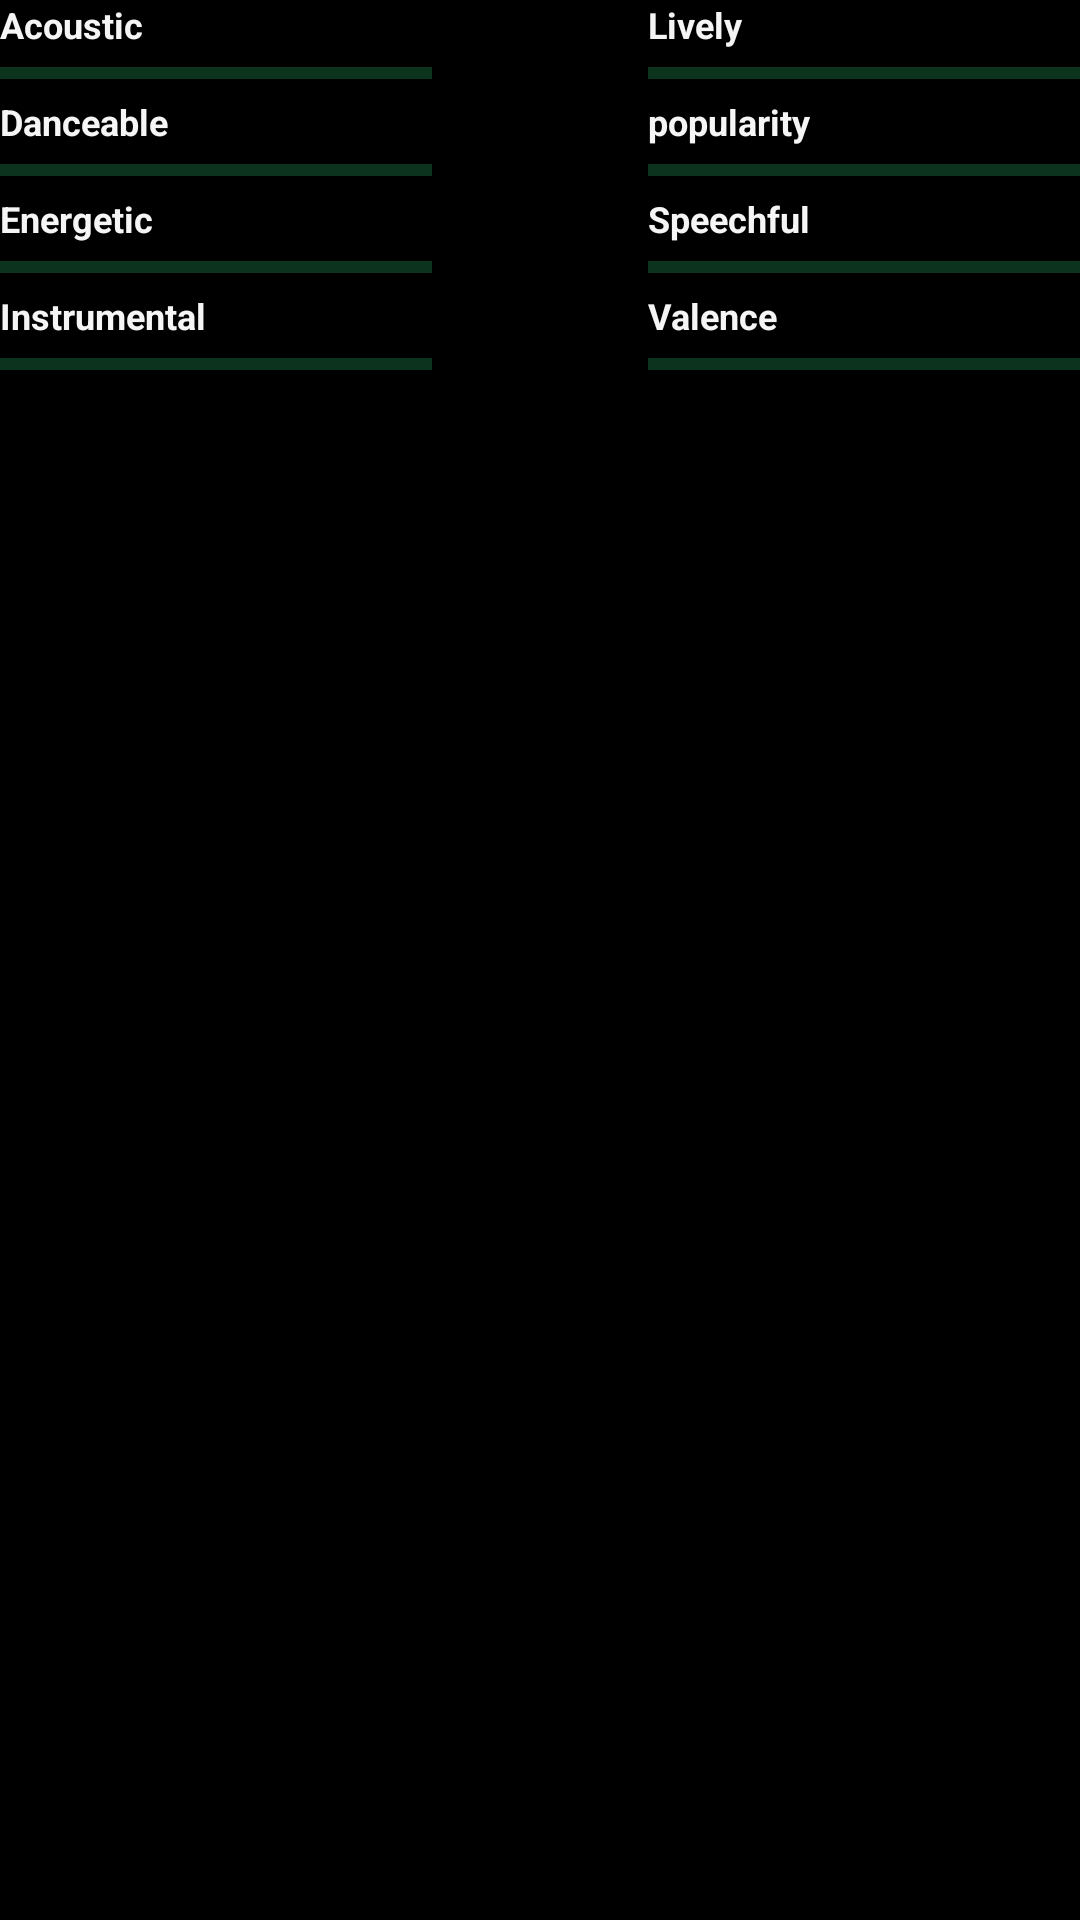

Produce the Android XML layout that renders to this screen, including the resource entries it uses.
<!-- AndroidManifest.xml: application theme Theme.Spotiutils -->
<!-- res/layout/layout_audio_features.xml -->
<?xml version="1.0" encoding="utf-8"?>
<androidx.constraintlayout.widget.ConstraintLayout xmlns:android="http://schemas.android.com/apk/res/android"
    xmlns:app="http://schemas.android.com/apk/res-auto"
    xmlns:tools="http://schemas.android.com/tools"
    android:layout_width="match_parent"
    android:layout_height="match_parent"
    android:background="@color/primaryColor">

    <TextView
        android:id="@+id/text_acoustic"
        android:layout_width="wrap_content"
        android:layout_height="wrap_content"
        android:text="@string/title_acoustic"
        android:textColor="@color/secondaryColor"
        android:textSize="@dimen/sp_12"
        android:textStyle="bold"
        app:layout_constraintLeft_toLeftOf="parent"
        app:layout_constraintTop_toTopOf="parent" />

    <com.google.android.material.progressindicator.LinearProgressIndicator
        android:id="@+id/progress_acoustic"
        android:layout_width="0dp"
        android:layout_height="wrap_content"
        android:layout_marginTop="@dimen/dp_6"
        app:indicatorColor="@color/colorAccent"
        app:layout_constraintLeft_toLeftOf="parent"
        app:layout_constraintTop_toBottomOf="@id/text_acoustic"
        app:layout_constraintWidth_percent="0.4"
        tools:progress="50" />

    <TextView
        android:id="@+id/text_lively"
        android:layout_width="0dp"
        android:layout_height="wrap_content"
        android:text="@string/title_lively"
        android:textColor="@color/secondaryColor"
        android:textSize="@dimen/sp_12"
        android:textStyle="bold"
        app:layout_constraintRight_toRightOf="parent"
        app:layout_constraintTop_toTopOf="@id/text_acoustic"
        app:layout_constraintWidth_percent="0.4" />

    <com.google.android.material.progressindicator.LinearProgressIndicator
        android:id="@+id/progress_lively"
        android:layout_width="0dp"
        android:layout_height="wrap_content"
        android:layout_marginTop="@dimen/dp_6"
        app:indicatorColor="@color/colorAccent"
        app:layout_constraintRight_toRightOf="parent"
        app:layout_constraintTop_toBottomOf="@id/text_lively"
        app:layout_constraintWidth_percent="0.4"
        tools:progress="50" />

    <TextView
        android:id="@+id/text_danceable"
        android:layout_width="wrap_content"
        android:layout_height="wrap_content"
        android:layout_marginTop="@dimen/dp_6"
        android:text="@string/title_danceable"
        android:textColor="@color/secondaryColor"
        android:textSize="@dimen/sp_12"
        android:textStyle="bold"
        app:layout_constraintLeft_toLeftOf="parent"
        app:layout_constraintTop_toBottomOf="@id/progress_acoustic" />

    <com.google.android.material.progressindicator.LinearProgressIndicator
        android:id="@+id/progress_danceable"
        android:layout_width="0dp"
        android:layout_height="wrap_content"
        android:layout_marginTop="@dimen/dp_6"
        app:indicatorColor="@color/colorAccent"
        app:layout_constraintLeft_toLeftOf="parent"
        app:layout_constraintTop_toBottomOf="@id/text_danceable"
        app:layout_constraintWidth_percent="0.4"
        tools:progress="50" />

    <TextView
        android:id="@+id/text_popularity"
        android:layout_width="0dp"
        android:layout_height="wrap_content"
        android:text="@string/title_popularity"
        android:textColor="@color/secondaryColor"
        android:textSize="@dimen/sp_12"
        android:textStyle="bold"
        app:layout_constraintRight_toRightOf="parent"
        app:layout_constraintTop_toTopOf="@id/text_danceable"
        app:layout_constraintWidth_percent="0.4" />

    <com.google.android.material.progressindicator.LinearProgressIndicator
        android:id="@+id/progress_popularity"
        android:layout_width="0dp"
        android:layout_height="wrap_content"
        android:layout_marginTop="@dimen/dp_6"
        app:indicatorColor="@color/colorAccent"
        app:layout_constraintRight_toRightOf="parent"
        app:layout_constraintTop_toBottomOf="@id/text_popularity"
        app:layout_constraintWidth_percent="0.4"
        tools:progress="50" />

    <TextView
        android:id="@+id/text_energetic"
        android:layout_width="wrap_content"
        android:layout_height="wrap_content"
        android:layout_marginTop="@dimen/dp_6"
        android:text="@string/title_energetic"
        android:textColor="@color/secondaryColor"
        android:textSize="@dimen/sp_12"
        android:textStyle="bold"
        app:layout_constraintLeft_toLeftOf="parent"
        app:layout_constraintTop_toBottomOf="@id/progress_danceable" />

    <com.google.android.material.progressindicator.LinearProgressIndicator
        android:id="@+id/progress_energetic"
        android:layout_width="0dp"
        android:layout_height="wrap_content"
        android:layout_marginTop="@dimen/dp_6"
        app:indicatorColor="@color/colorAccent"
        app:layout_constraintLeft_toLeftOf="parent"
        app:layout_constraintTop_toBottomOf="@id/text_energetic"
        app:layout_constraintWidth_percent="0.4"
        tools:progress="50" />

    <TextView
        android:id="@+id/text_speechful"
        android:layout_width="0dp"
        android:layout_height="wrap_content"
        android:text="@string/title_speechful"
        android:textColor="@color/secondaryColor"
        android:textSize="@dimen/sp_12"
        android:textStyle="bold"
        app:layout_constraintRight_toRightOf="parent"
        app:layout_constraintTop_toTopOf="@id/text_energetic"
        app:layout_constraintWidth_percent="0.4" />

    <com.google.android.material.progressindicator.LinearProgressIndicator
        android:id="@+id/progress_speechful"
        android:layout_width="0dp"
        android:layout_height="wrap_content"
        android:layout_marginTop="@dimen/dp_6"
        app:indicatorColor="@color/colorAccent"
        app:layout_constraintRight_toRightOf="parent"
        app:layout_constraintTop_toBottomOf="@id/text_speechful"
        app:layout_constraintWidth_percent="0.4"
        tools:progress="50" />

    <TextView
        android:id="@+id/text_instrumental"
        android:layout_width="wrap_content"
        android:layout_height="wrap_content"
        android:layout_marginTop="@dimen/dp_6"
        android:text="@string/title_instrumental"
        android:textColor="@color/secondaryColor"
        android:textSize="@dimen/sp_12"
        android:textStyle="bold"
        app:layout_constraintLeft_toLeftOf="parent"
        app:layout_constraintTop_toBottomOf="@id/progress_energetic" />

    <com.google.android.material.progressindicator.LinearProgressIndicator
        android:id="@+id/progress_instrumental"
        android:layout_width="0dp"
        android:layout_height="wrap_content"
        android:layout_marginTop="@dimen/dp_6"
        app:indicatorColor="@color/colorAccent"
        app:layout_constraintLeft_toLeftOf="parent"
        app:layout_constraintTop_toBottomOf="@id/text_instrumental"
        app:layout_constraintWidth_percent="0.4"
        tools:progress="50" />

    <TextView
        android:id="@+id/text_valence"
        android:layout_width="0dp"
        android:layout_height="wrap_content"
        android:text="@string/title_valence"
        android:textColor="@color/secondaryColor"
        android:textSize="@dimen/sp_12"
        android:textStyle="bold"
        app:layout_constraintRight_toRightOf="parent"
        app:layout_constraintTop_toTopOf="@id/text_instrumental"
        app:layout_constraintWidth_percent="0.4" />

    <com.google.android.material.progressindicator.LinearProgressIndicator
        android:id="@+id/progress_valence"
        android:layout_width="0dp"
        android:layout_height="wrap_content"
        android:layout_marginTop="@dimen/dp_6"
        app:indicatorColor="@color/colorAccent"
        app:layout_constraintRight_toRightOf="parent"
        app:layout_constraintTop_toBottomOf="@id/text_valence"
        app:layout_constraintWidth_percent="0.4"
        tools:progress="50" />

</androidx.constraintlayout.widget.ConstraintLayout>
<!-- resources referenced by this layout -->
<resources>
  <color name="colorAccent">#31c471</color>
  <color name="primaryColor">#000000</color>
  <color name="secondaryColor">#f5f5f5</color>
  <dimen name="dp_6">6dp</dimen>
  <dimen name="sp_12">12sp</dimen>
  <string name="title_acoustic">Acoustic</string>
  <string name="title_danceable">Danceable</string>
  <string name="title_energetic">Energetic</string>
  <string name="title_instrumental">Instrumental</string>
  <string name="title_lively">Lively</string>
  <string name="title_popularity">popularity</string>
  <string name="title_speechful">Speechful</string>
  <string name="title_valence">Valence</string>
  <style name="Theme.Spotiutils" parent="Theme.MaterialComponents.DayNight.NoActionBar">
          
          <item name="colorPrimary">@color/primaryColor</item>
          
          <item name="colorSecondary">@color/secondaryColor</item>
          
          <item name="android:statusBarColor" tools:targetApi="l">?attr/colorPrimaryVariant</item>
          
          <item name="android:windowNoTitle">true</item>
          <item name="android:windowFullscreen">true</item>
      </style>
</resources>
